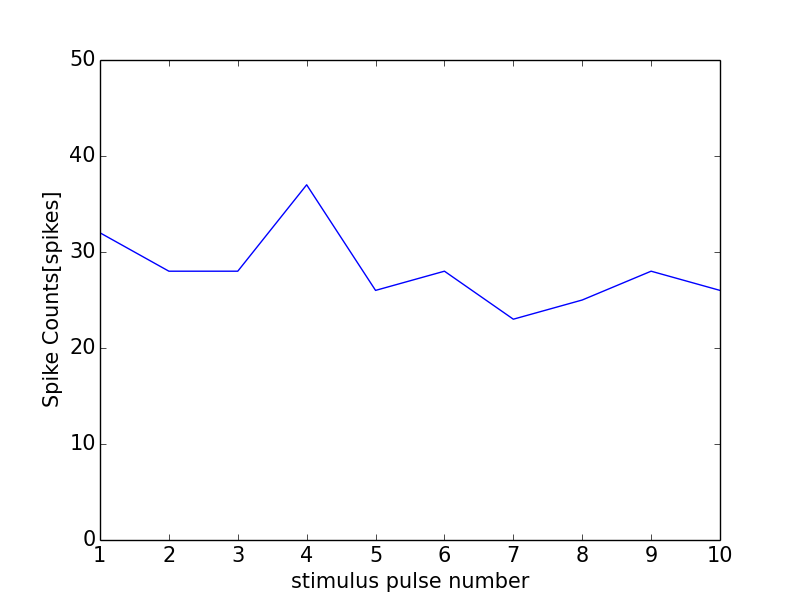

Values plotted in this chart, from the file beside it:
0, 0.0
0, 0
1, 32
2, 28
3, 28
4, 37
5, 26
6, 28
7, 23
8, 25
9, 28
10, 26
11, 1
